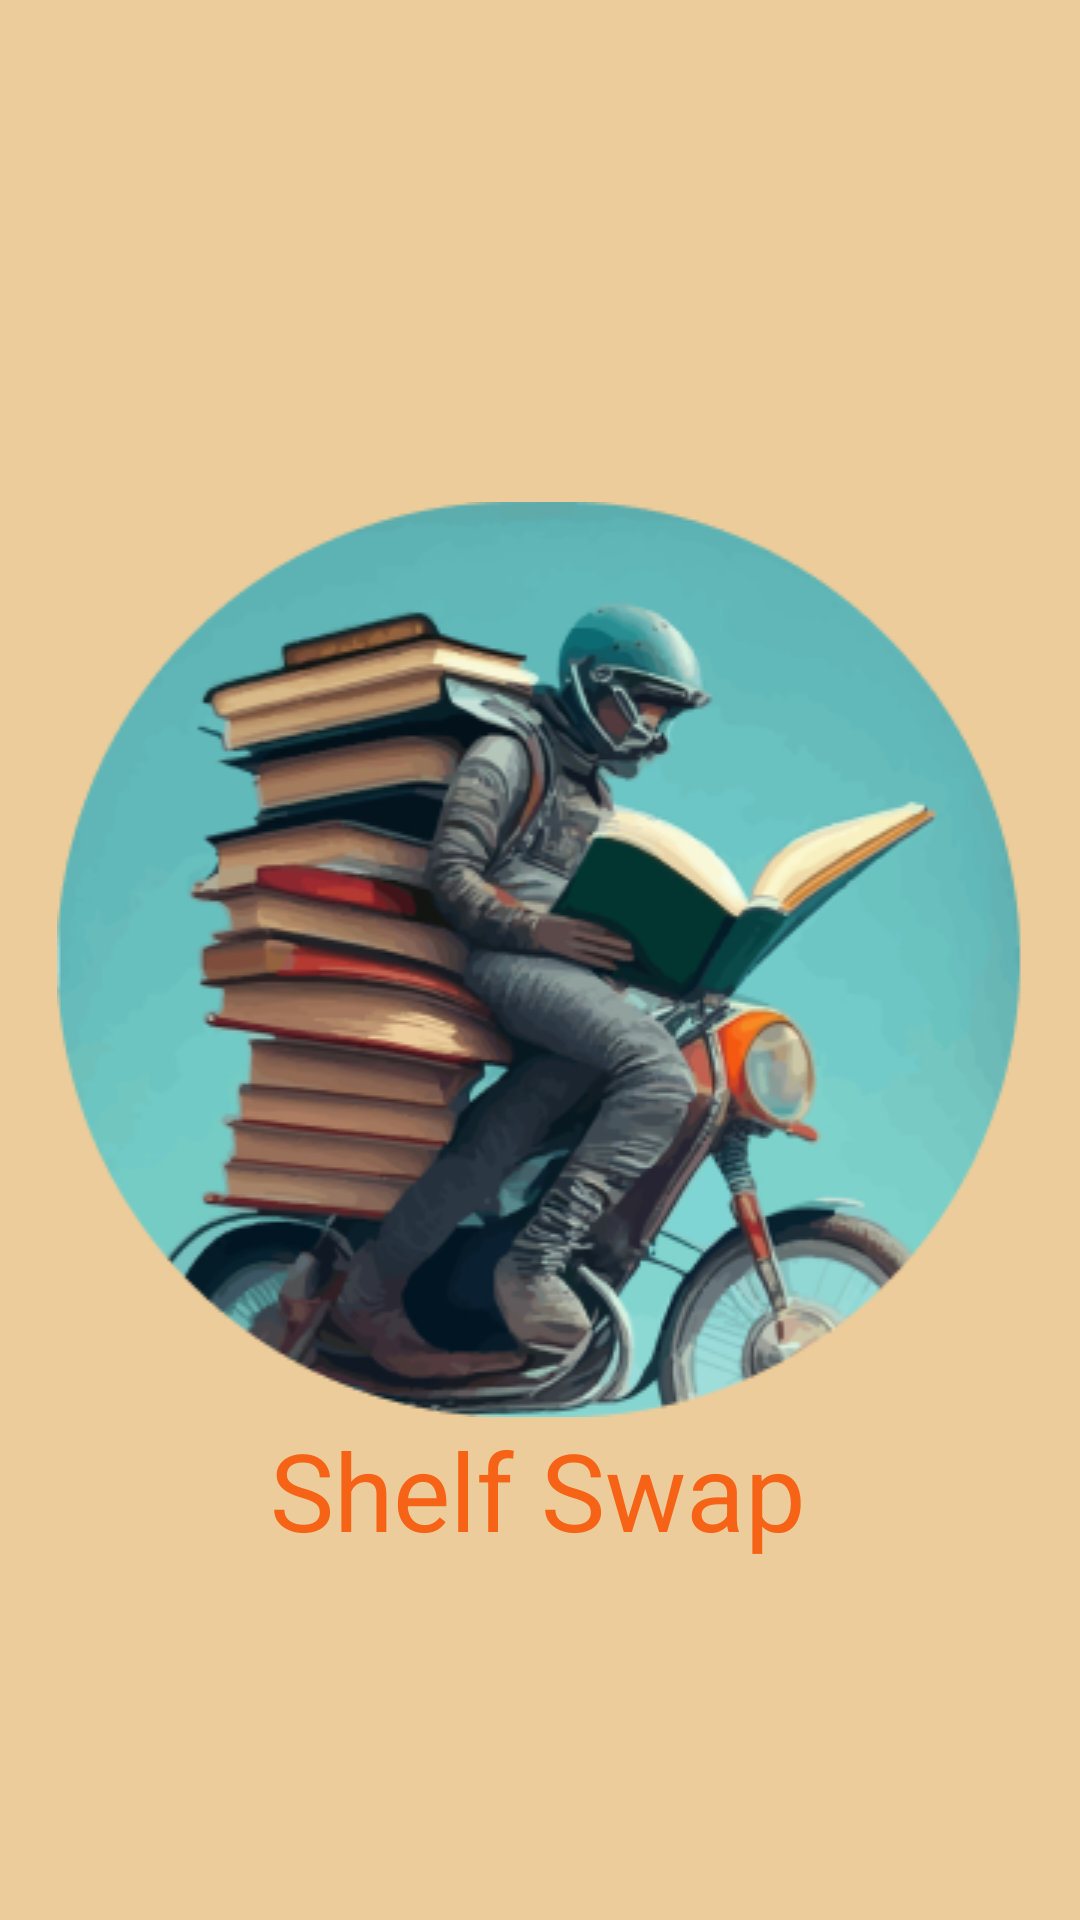

Reconstruct the res/layout file that produces this screen, plus the resources it refers to.
<!-- AndroidManifest.xml: application theme Theme.ShelfSwapProduct -->
<!-- res/layout/activity_splash_screen.xml -->
<?xml version="1.0" encoding="utf-8"?>
<androidx.constraintlayout.widget.ConstraintLayout xmlns:android="http://schemas.android.com/apk/res/android"
    xmlns:app="http://schemas.android.com/apk/res-auto"
    xmlns:tools="http://schemas.android.com/tools"
    android:layout_width="match_parent"
    android:layout_height="match_parent"
    tools:context=".SplashScreen">

    
    <RelativeLayout
        android:id="@+id/splash_scre"
        android:layout_width="match_parent"
        android:layout_height="match_parent"
        android:background="#ECCC9A"
        android:clipToOutline="true"
        tools:layout_editor_absoluteX="-38dp"
        tools:layout_editor_absoluteY="-16dp">

        <ImageView
            android:id="@+id/img_2023070"
            android:layout_width="322dp"
            android:layout_height="305dp"
            android:layout_centerHorizontal="true"
            android:layout_centerVertical="true"
            android:background="@drawable/img_2023070"
            />

        
        <TextView
            android:id="@+id/shelf_swap"
            android:layout_width="180dp"
            android:layout_height="67dp"
            android:text="@string/app_name"
            android:textAppearance="@style/shelf_swap"
            android:layout_centerHorizontal="true"
            android:layout_below="@+id/img_2023070"
            />

    </RelativeLayout>

    

</androidx.constraintlayout.widget.ConstraintLayout>
<!-- resources referenced by this layout -->
<resources>
  <!-- drawable img_2023070: png bitmap (drawable, 121174 bytes) -->
  <string name="app_name">Shelf Swap</string>
  <style name="shelf_swap">
          <item name="android:textSize">36sp</item>
          <item name="android:textColor">#F66317</item>
      </style>
  <style name="Theme.ShelfSwapProduct" parent="Theme.MaterialComponents.DayNight.DarkActionBar">
          
          <item name="colorPrimary">@color/black</item>
          <item name="colorPrimaryVariant">@color/purple_700</item>
          <item name="colorOnPrimary">@color/white</item>
          
          <item name="colorSecondary">@color/teal_200</item>
          <item name="colorSecondaryVariant">@color/teal_700</item>
          <item name="colorOnSecondary">@color/black</item>
          
          <item name="android:statusBarColor">@color/black</item>
          
      </style>
  <color name="black">#FF000000</color>
  <color name="purple_700">#7B1FA2</color>
  <color name="white">#FFFFFFFF</color>
  <color name="teal_200">#80CBC4</color>
  <color name="teal_700">#00796B</color>
</resources>
